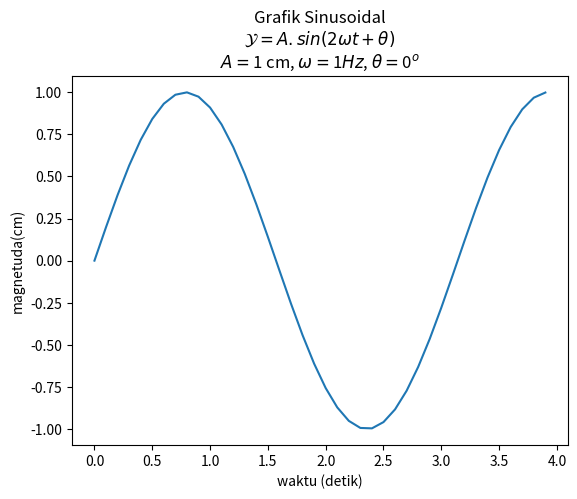

Write Python code to recreate this figure.
# Set Label dan Title

import numpy as np
import matplotlib.pyplot as plt

# membuat data(sin(2wt + theta))
def sinusGenerator(amplitudo,frekuensi,tAkhir,theta):  # nama fungsi ini disebut cemal case (huruf kecil dikataawal dan kata berikutnya diawali huruf besar). kalo memberi nama class harus diawali huruf besar
    t = np.arange(0,tAkhir,0.1)
    y = amplitudo * np.sin(2*frekuensi * t + np.deg2rad(theta))
    return t,y

amplitudo = 1
frekuensi = 1
theta = 0
tAkhir = 4

t,y = sinusGenerator(amplitudo,frekuensi,tAkhir,theta)

# membuat plotnya
plt.plot(t,y)

 # membuat labelnya
judul = 'Grafik Sinusoidal\n'
rumus = r'$ \mathcal{Y} = A.sin(2 \omega t + \theta)$' + '\n' # garismiring(\) disitu untuk menulis simbolnya/style fontnya dan nulisnya didalam si dollarnya dan dollarnya di r ( r artinya raw)
parameter1 = r'$ A = $' + str(amplitudo) + ' cm, ' # r'$ A = $' agar si A nya miring
parameter2 = r'$ \omega = $' + str(frekuensi) + r'$ \mathit{Hz}$' + ', ' # r'$ \omega = $' untuk simbol omega
parameter3 = r'$ \theta = $' + str(theta) + r'$^{o} $'  # r'$^{o} $' untuk derajat

plt.title(judul + rumus + parameter1 + parameter2 + parameter3) # untuk memberi judul
plt.xlabel('waktu (detik)') # labelnya ada dibawah garis x
plt.ylabel('magnetuda(cm)') # labelnya ada disamping garis y

# menampilkan
plt.show()